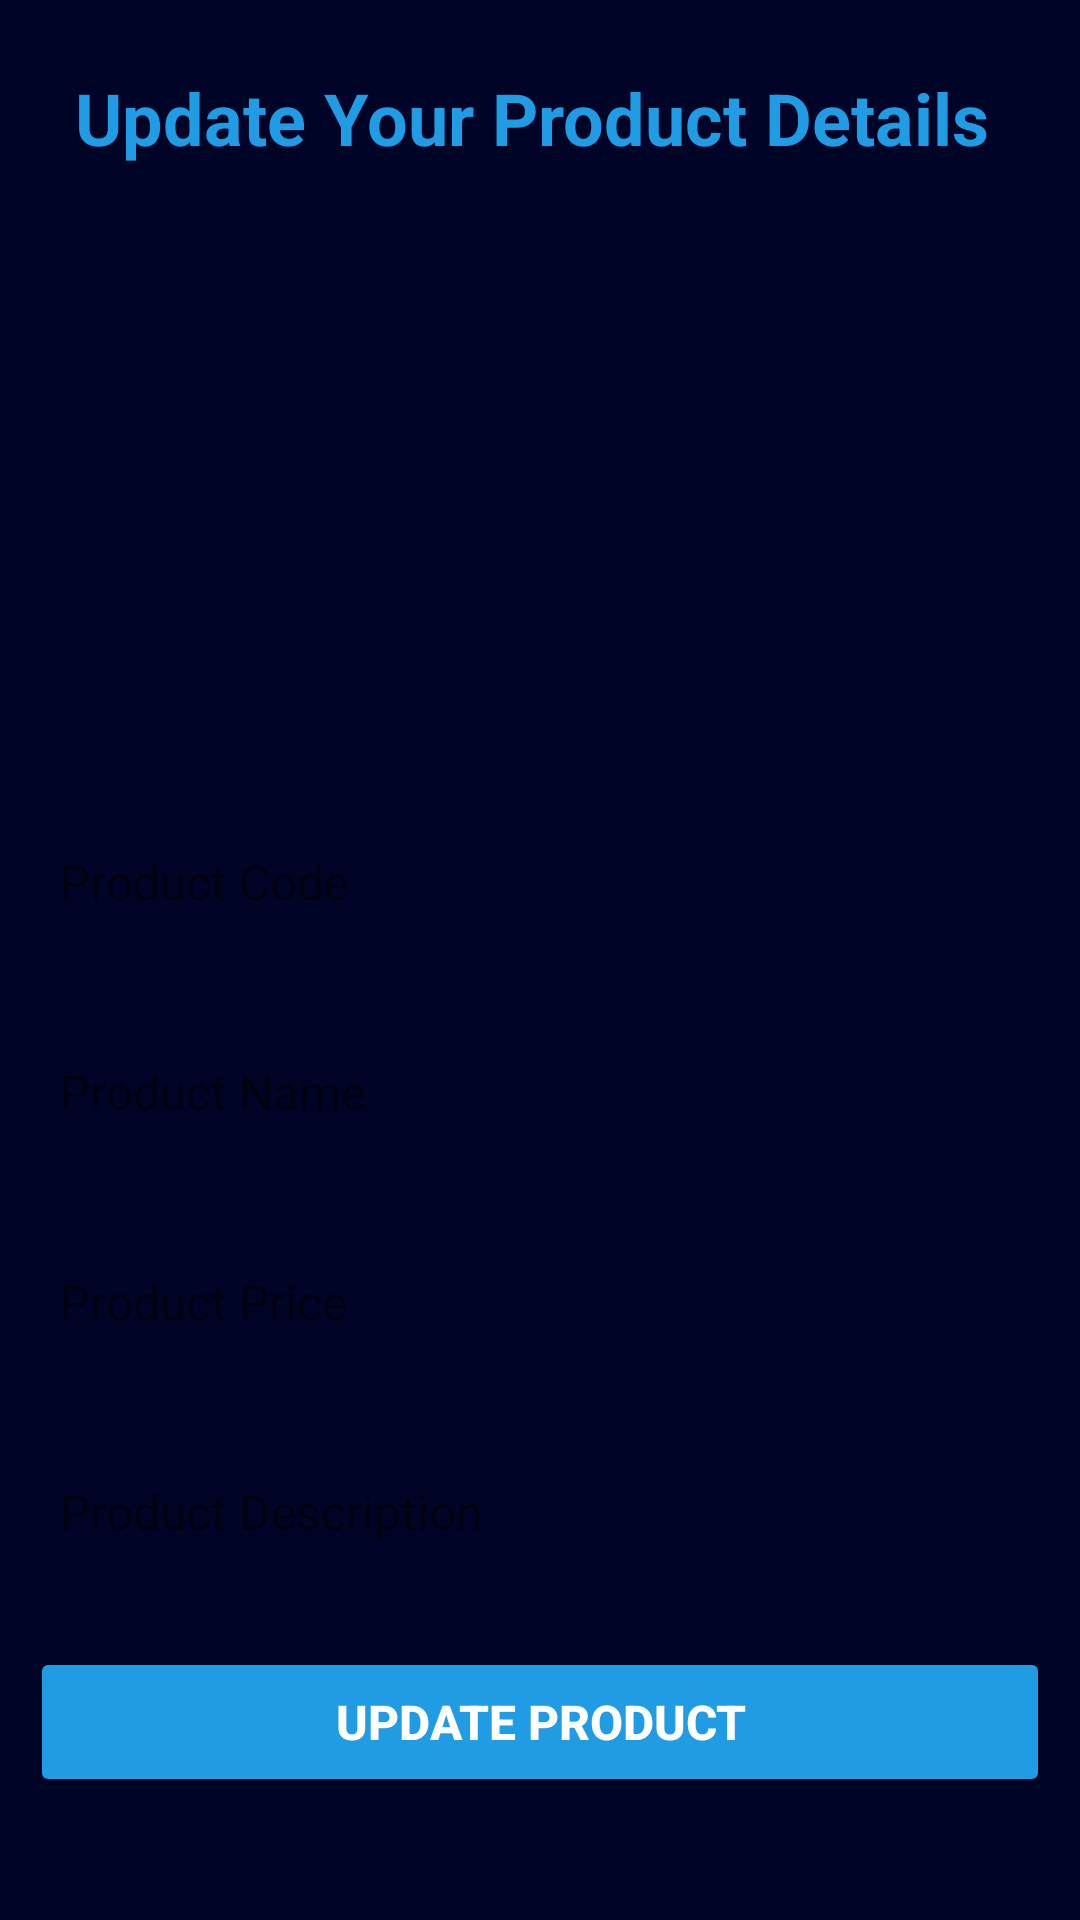

Here is an Android app screen rendered from its layout file. Give the layout XML and the strings, colors and styles it references.
<!-- AndroidManifest.xml: application theme Theme.ShoesShop -->
<!-- res/layout/custom_update_product_details.xml -->
<?xml version="1.0" encoding="utf-8"?>
<LinearLayout xmlns:android="http://schemas.android.com/apk/res/android"
    xmlns:app="http://schemas.android.com/apk/res-auto"
    xmlns:tools="http://schemas.android.com/tools"
    android:layout_width="match_parent"
    android:orientation="vertical"
    android:background="@color/blue"
    android:layout_height="match_parent">

    <TextView
        android:id="@+id/textView3"
        android:padding="8dp"
        android:background="@drawable/btn_background"
        android:layout_width="match_parent"
        android:layout_height="wrap_content"
        android:layout_margin="15dp"
        android:gravity="center"
        android:text="Update Your Product Details "
        android:textColor="@color/orange"
        android:textSize="24sp"
        android:textStyle="bold" />

    <LinearLayout
        android:layout_width="match_parent"
        android:layout_height="match_parent"
        android:gravity="center"
        android:orientation="vertical">

        <ImageView
            android:id="@+id/imageView3"
            android:layout_width="150dp"
            android:layout_height="150dp"
            app:srcCompat="@drawable/logo" />


        <EditText
            android:id="@+id/upcode"
            android:layout_width="match_parent"
            android:layout_height="50dp"
            android:layout_margin="10dp"
            android:background="@drawable/btn_background"
            android:ems="10"
            android:hint="Product Code"
            android:inputType="textPersonName"
            android:paddingLeft="10dp"
            android:textColor="#000000"
            android:textSize="16sp" />

        <EditText
            android:id="@+id/upname"
            android:layout_width="match_parent"
            android:layout_height="50dp"
            android:layout_margin="10dp"
            android:background="@drawable/btn_background"
            android:ems="10"
            android:hint="Product Name"
            android:inputType="textPersonName"
            android:paddingLeft="10dp"
            android:textColor="#000000"
            android:textSize="16sp" />

        <EditText
            android:id="@+id/upprice"
            android:layout_width="match_parent"
            android:layout_height="50dp"
            android:layout_margin="10dp"
            android:background="@drawable/btn_background"
            android:ems="10"
            android:hint="Product Price"
            android:inputType="number"
            android:paddingLeft="10dp"
            android:textColor="#000000"
            android:textSize="16sp" />

        <EditText
            android:id="@+id/updescription"
            android:layout_width="match_parent"
            android:layout_height="50dp"
            android:layout_margin="10dp"
            android:background="@drawable/btn_background"
            android:ems="10"
            android:hint="Product Description"
            android:inputType="textPersonName"
            android:paddingLeft="10dp"
            android:textColor="#000000"
            android:textSize="16sp" />

        <Button
            android:id="@+id/updatebtn"
            android:layout_width="match_parent"
            android:layout_height="50dp"
            android:layout_margin="10dp"
            android:text="Update Product"
            android:textColor="#FFFFFF"
            android:textSize="16sp"
            android:textStyle="bold"
            app:backgroundTint="@color/orange"
            app:cornerRadius="20dp" />
    </LinearLayout>


</LinearLayout>
<!-- resources referenced by this layout -->
<resources>
  <color name="blue">#000527</color>
  <color name="orange">#1F9CE4</color>
  <style name="Theme.ShoesShop" parent="Theme.MaterialComponents.Light.NoActionBar">
          
          <item name="colorPrimary">@color/purple_500</item>
          <item name="colorPrimaryVariant">@color/purple_700</item>
          <item name="colorOnPrimary">@color/white</item>
          
          <item name="colorSecondary">@color/teal_200</item>
          <item name="colorSecondaryVariant">@color/teal_700</item>
          <item name="colorOnSecondary">@color/black</item>
          
          <item name="android:statusBarColor">?attr/colorPrimaryVariant</item>
          
      </style>
  <color name="purple_500">#FF6200EE</color>
  <color name="purple_700">#FF3700B3</color>
  <color name="white">#FFFFFFFF</color>
  <color name="teal_200">#FF03DAC5</color>
  <color name="teal_700">#FF018786</color>
  <color name="black">#625AD8</color>
</resources>
